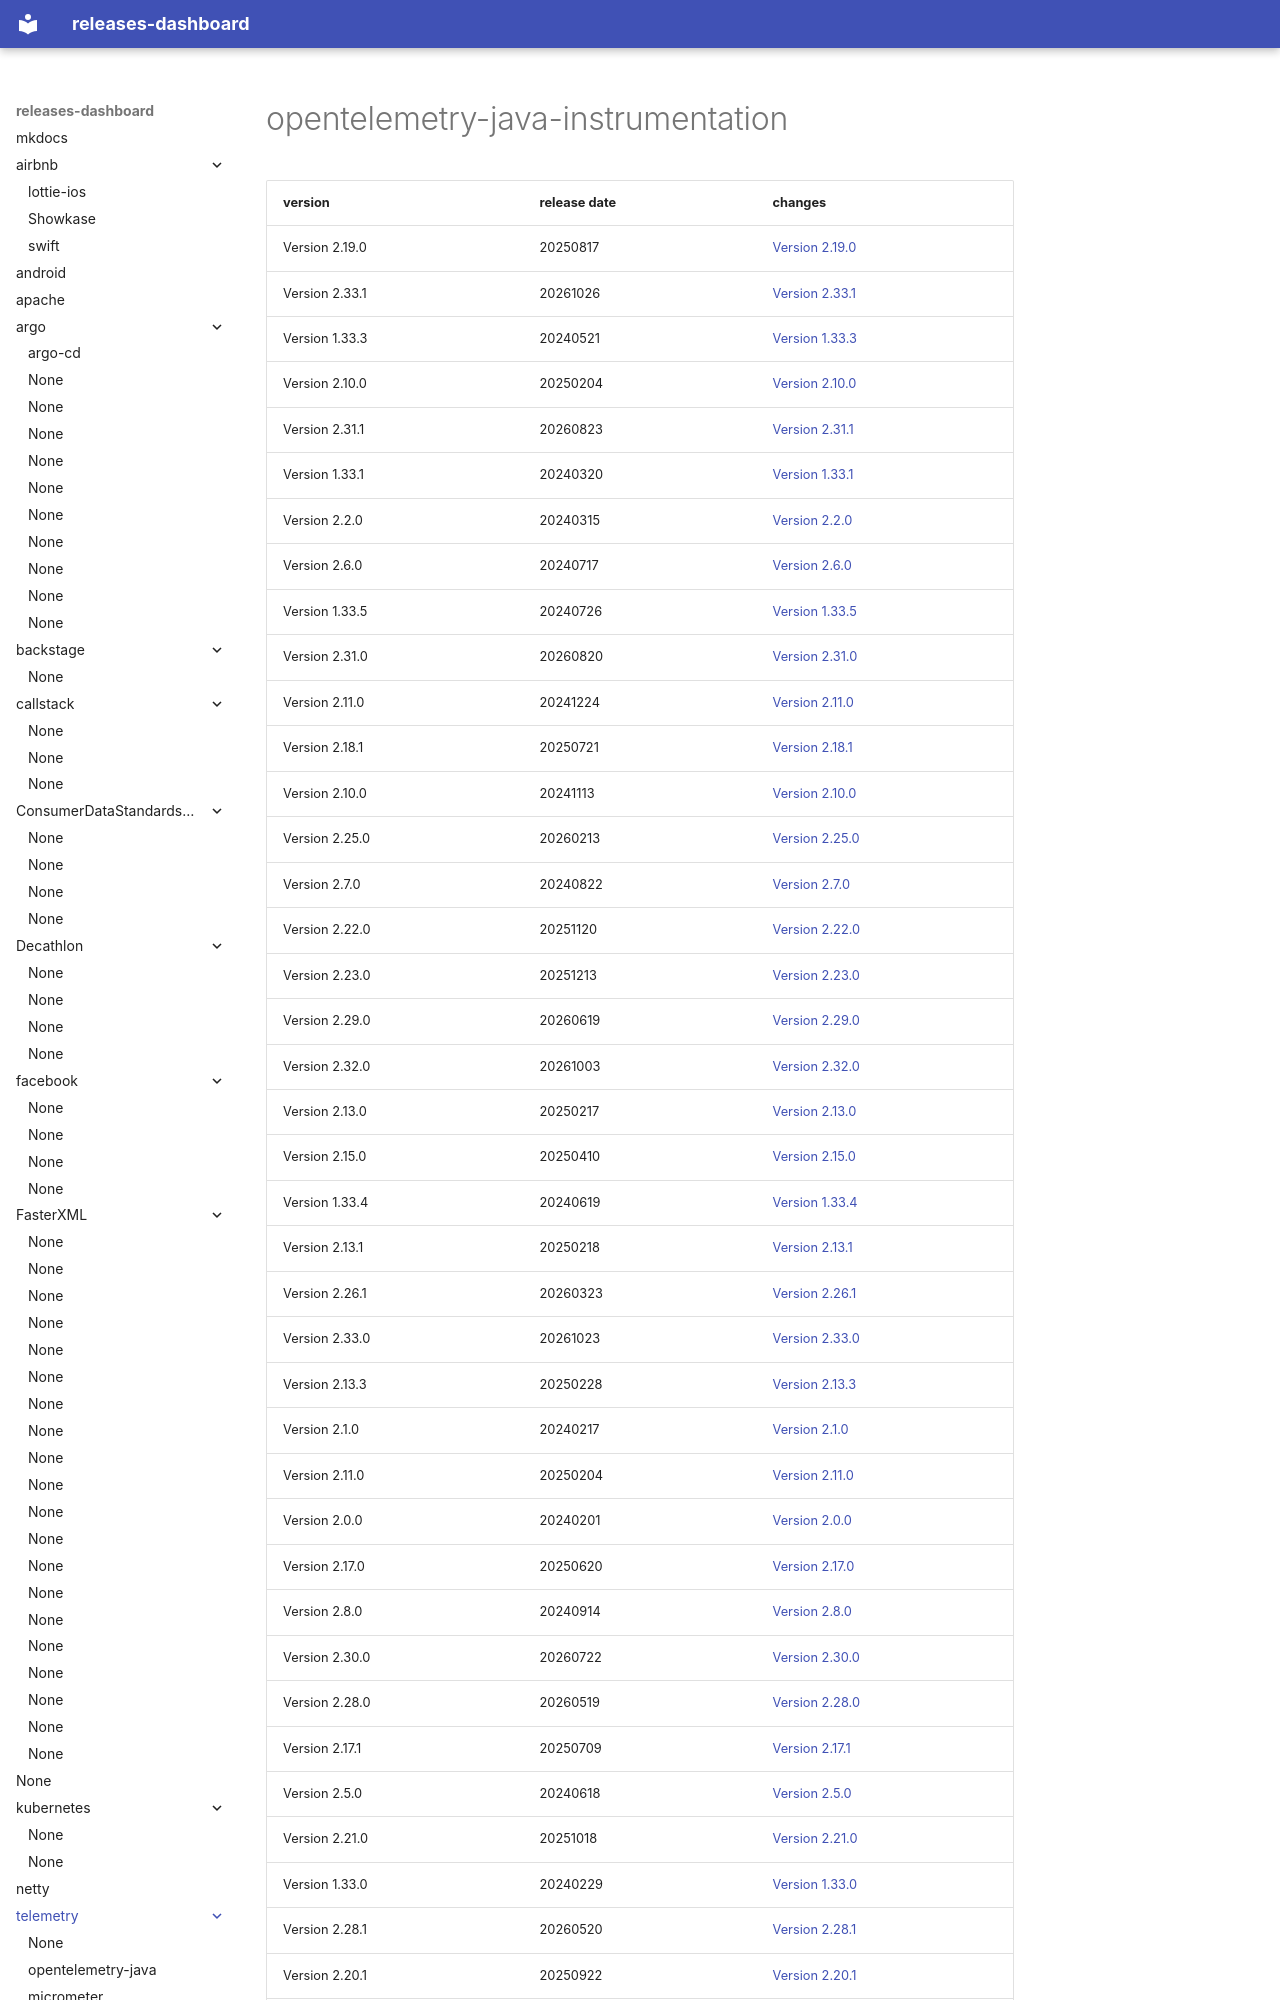

repository: rock-hu/releases-dashboard · page: open-telemetry/opentelemetry-java-instrumentation/index.html · generator: mkdocs

# opentelemetry-java-instrumentation	


|version|release date|changes|
|---|---|---|
|Version 2.19.0|20250817|[Version 2.19.0](./Version 2.19.0-20250817.md)|
|Version 2.33.1|20261026|[Version 2.33.1](./Version 2.33.1-20261026.md)|
|Version 1.33.3|20240521|[Version 1.33.3](./Version 1.33.3-20240521.md)|
|Version 2.10.0|20250204|[Version 2.10.0](./Version 2.10.0-20250204.md)|
|Version 2.31.1|20260823|[Version 2.31.1](./Version 2.31.1-20260823.md)|
|Version 1.33.1|20240320|[Version 1.33.1](./Version 1.33.1-20240320.md)|
|Version 2.2.0|20240315|[Version 2.2.0](./Version 2.2.0-20240315.md)|
|Version 2.6.0|20240717|[Version 2.6.0](./Version 2.6.0-20240717.md)|
|Version 1.33.5|20240726|[Version 1.33.5](./Version 1.33.5-20240726.md)|
|Version 2.31.0|20260820|[Version 2.31.0](./Version 2.31.0-20260820.md)|
|Version 2.11.0|20241224|[Version 2.11.0](./Version 2.11.0-20241224.md)|
|Version 2.18.1|20250721|[Version 2.18.1](./Version 2.18.1-20250721.md)|
|Version 2.10.0|20241113|[Version 2.10.0](./Version 2.10.0-20241113.md)|
|Version 2.25.0|20260213|[Version 2.25.0](./Version 2.25.0-20260213.md)|
|Version 2.7.0|20240822|[Version 2.7.0](./Version 2.7.0-20240822.md)|
|Version 2.22.0|20251120|[Version 2.22.0](./Version 2.22.0-20251120.md)|
|Version 2.23.0|20251213|[Version 2.23.0](./Version 2.23.0-20251213.
